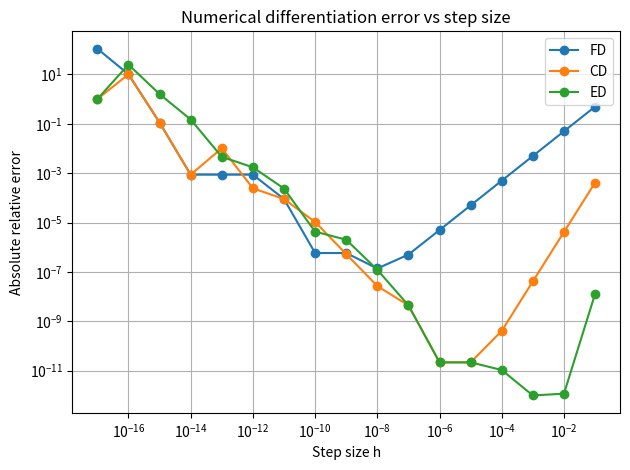
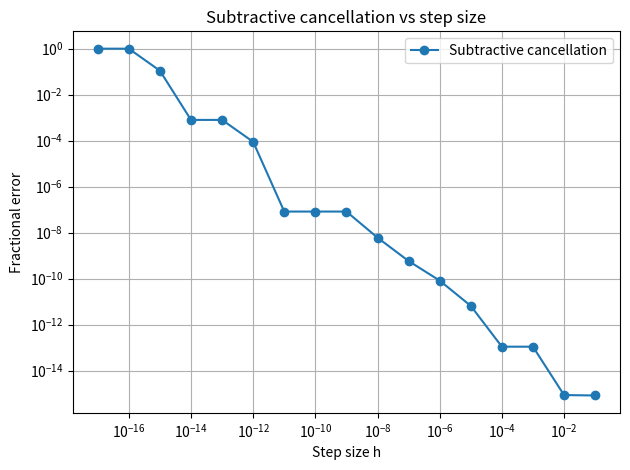

These charts were generated, in order, by the following Python code:
import numpy as np
import matplotlib.pyplot as plt


# Three methods for estimating a derivative

def FD(f, x, h):
    """Forward difference."""
    return (f(x + h) - f(x)) / h


def CD(f, x, h):
    """Central difference."""
    return (f(x + h / 2) - f(x - h / 2)) / h


def ED(f, x, h):
    """Extrapolated difference using two central differences."""
    return (4 * CD(f, x, h / 2) - CD(f, x, h)) / 3


# Compare the methods with the exact derivative of cos(x)
test_f = np.cos
x0 = 0.1
exact_derivative = -np.sin(x0)
step_sizes = np.logspace(-1, -17, 17)

methods = {"FD": FD, "CD": CD, "ED": ED}
errors = {}

print(f"Derivative of cos(x) at x = {x0}")
print(f"Exact value: {exact_derivative:.12f}\n")
print(f"{'h':>10} {'FD error':>14} {'CD error':>14} {'ED error':>14}")

for name, method in methods.items():
    estimates = [method(test_f, x0, h) for h in step_sizes]
    errors[name] = np.abs((np.array(estimates) - exact_derivative) / exact_derivative)

for i, h in enumerate(step_sizes):
    print(f"{h:10.0e} {errors['FD'][i]:14.4e} {errors['CD'][i]:14.4e} {errors['ED'][i]:14.4e}")

for name in methods:
    best_index = np.argmin(errors[name])
    print(f"{name}: smallest relative error = {errors[name][best_index]:.3e} at h = {step_sizes[best_index]:.0e}")

plt.figure()
for name in methods:
    plt.loglog(step_sizes, errors[name], 'o-', label=name)
plt.xlabel('Step size h')
plt.ylabel('Absolute relative error')
plt.title('Numerical differentiation error vs step size')
plt.legend()
plt.grid(True)
plt.tight_layout()
plt.show()


# Explore subtractive cancellation as h becomes very small
sc_errors = []

for h in step_sizes:
    numerical = (1 + h) - 1
    fractional_error = abs(h - numerical) / h
    sc_errors.append(fractional_error)

plt.figure()
plt.loglog(step_sizes, sc_errors, 'o-', label='Subtractive cancellation')
plt.xlabel('Step size h')
plt.ylabel('Fractional error')
plt.title('Subtractive cancellation vs step size')
plt.legend()
plt.grid(True)
plt.tight_layout()
plt.show()
